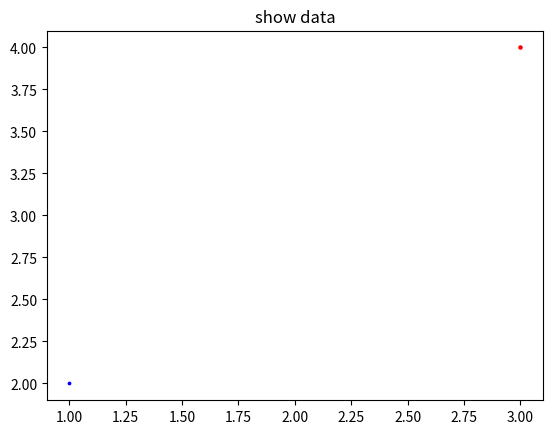

Reproduce this figure in Python. (Note: this script raises an exception after producing the figure.)
from matplotlib import pyplot as plt
import numpy as np
import math

a1 = np.array([1, 2, 3])
c = np.array([3, 4, 5])
X1, Y1, Z1 = a1
X2, Y2, Z2 = c
plt.title('show data')
plt.scatter(X1, Y1, Z1, color="blue", label="a1")
plt.scatter(X2, Y2, Z2, color="red", label="a2")
def Mahalanobis(vec1, vec2):
    npvec1, npvec2 = np.array(vec1), np.array(vec2)
    npvec = np.array([npvec1, npvec2])
    sub = npvec.T[0]-npvec.T[1]
    inv_sub = np.linalg.inv(np.cov(npvec1, npvec2))
    return math.sqrt(np.dot(inv_sub, sub).dot(sub.T))
def show_distance(exit_point, c):
    line_point = np.array([exit_point, c])
    x = (line_point.T)[0]
    y = (line_point.T)[1]
    o_dis = round(Mahalanobis(exit_point, c), 2)  # 计算距离,更改函数名称
    mi_x, mi_y = (exit_point+c)/2  # 计算中点位置，来显示“distance=xx”这个标签
    plt.annotate('distance=%s' % str(o_dis), xy=(mi_x, mi_y), xycoords='data', xytext=(+10, 0), textcoords='offset points', fontsize=10, arrowprops=dict(arrowstyle="-", connectionstyle="arc3,rad=.2"))
    return plt.plot(x, y, linestyle="--", color='black', lw=1)
show_distance(a1, c)
plt.show()